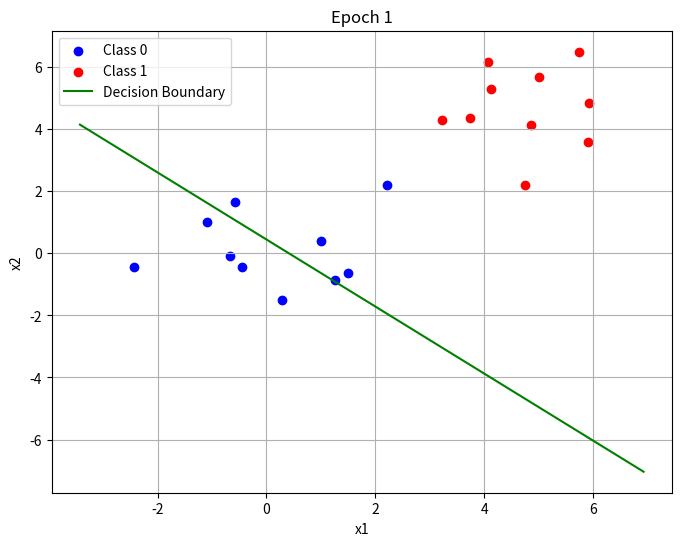
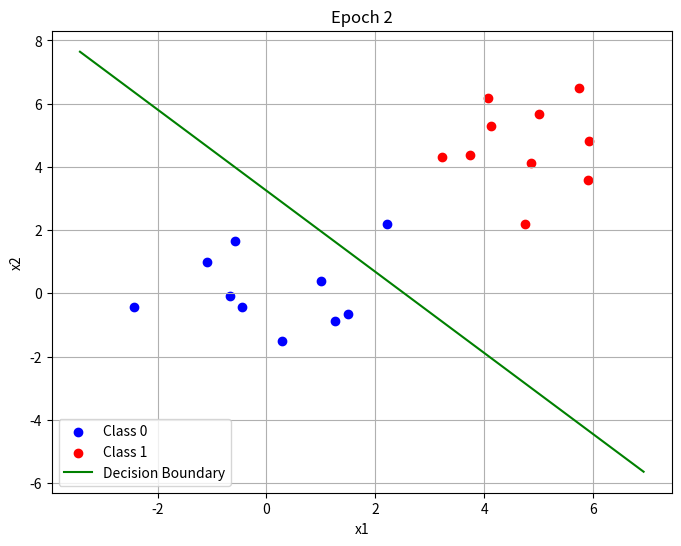
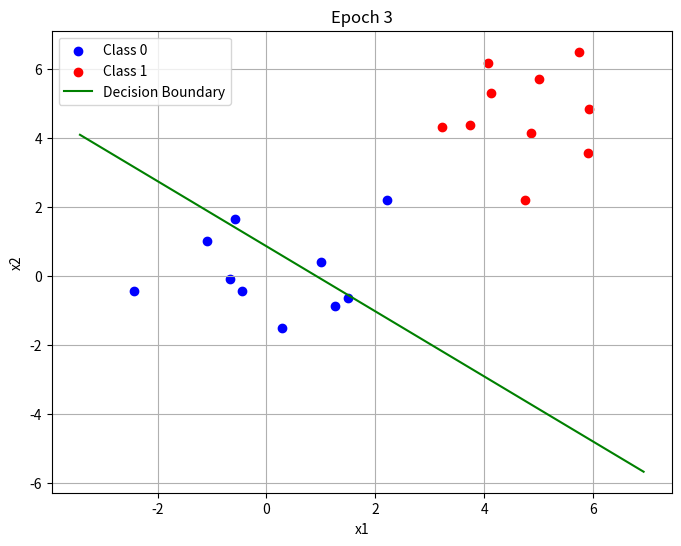
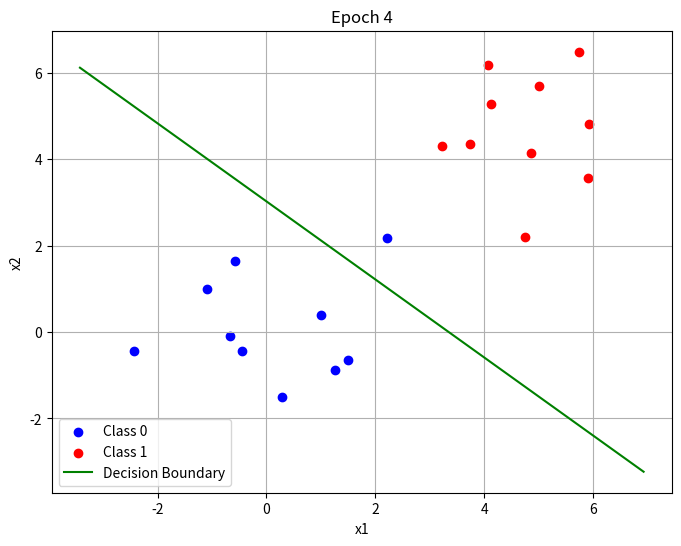
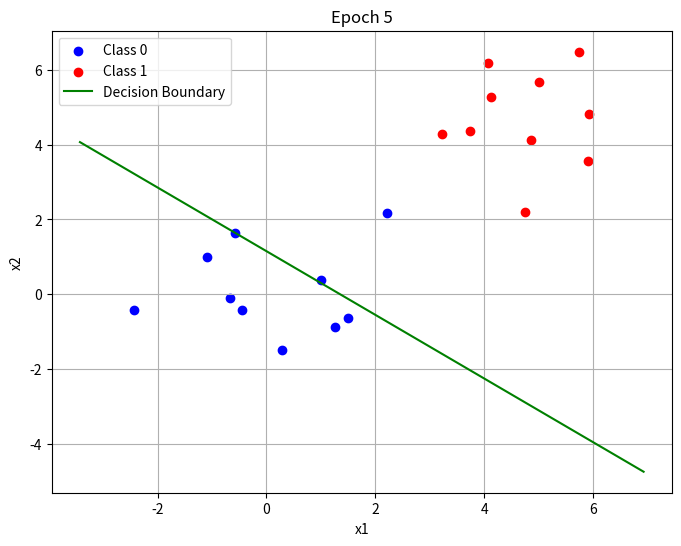
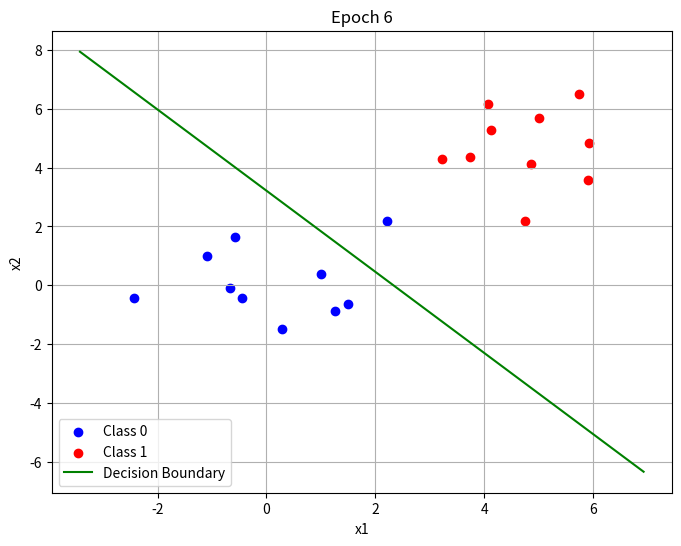
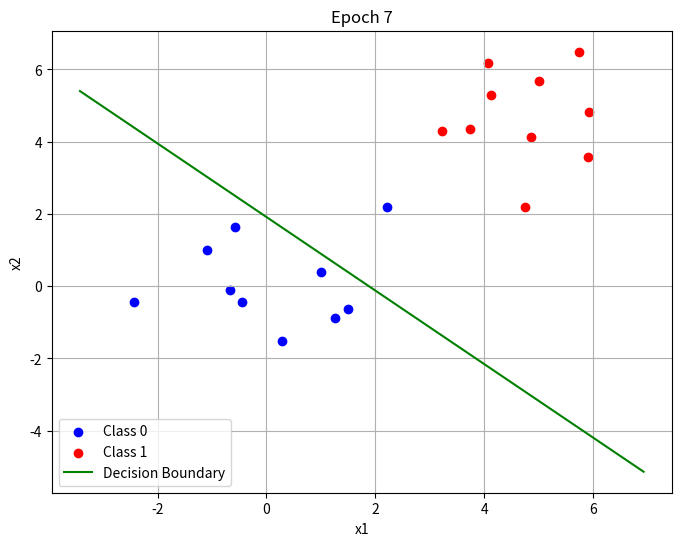
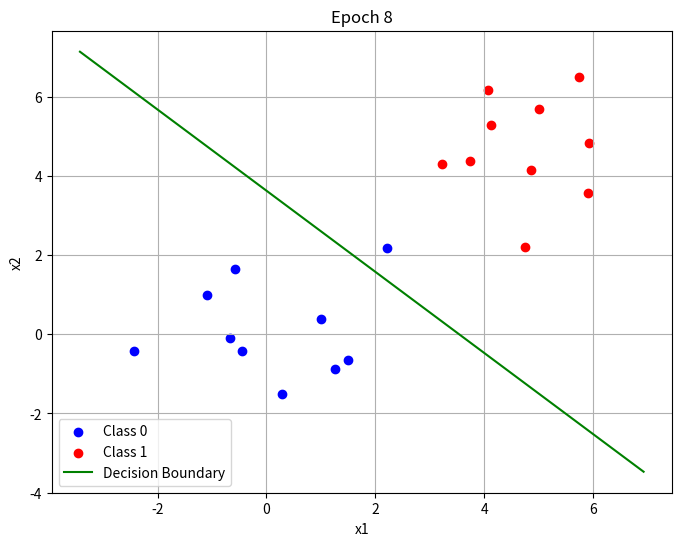
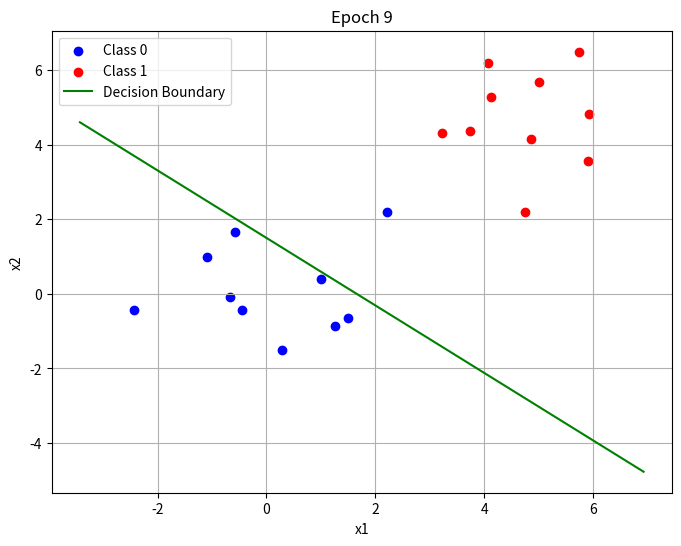
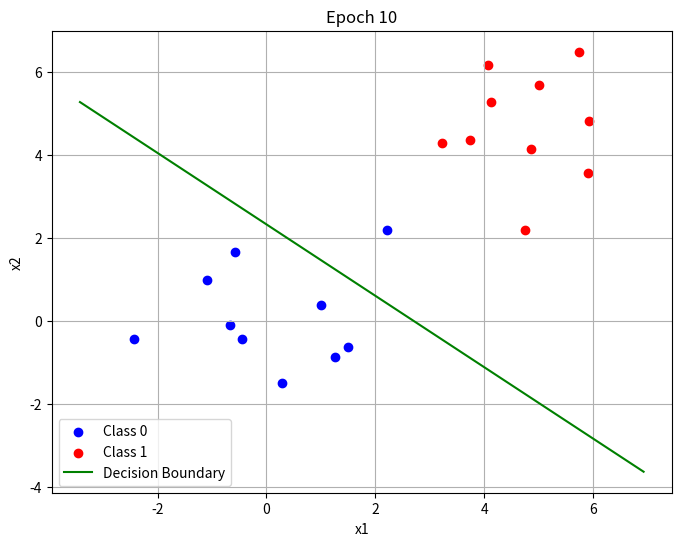
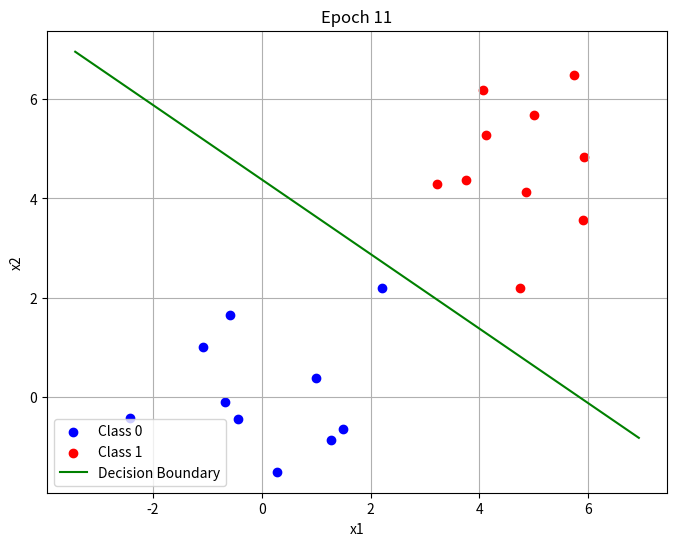
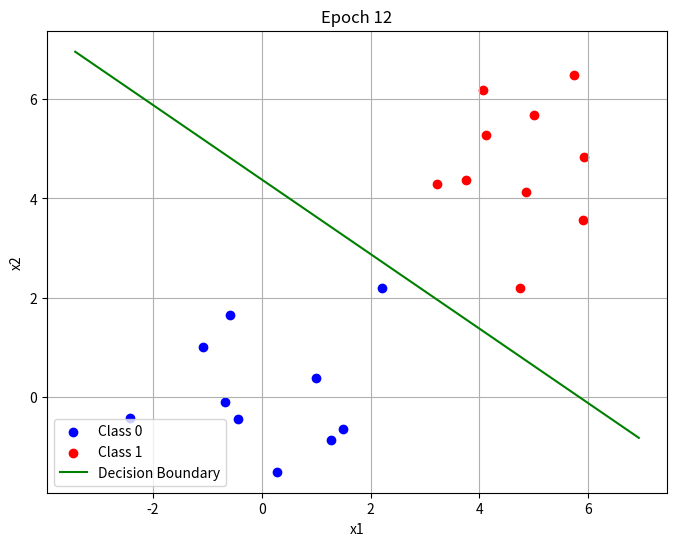

Python code for these plots, in order:
#!/usr/bin/env python

import numpy as np
import matplotlib.pyplot as plt

class SimplePerceptron(object):
    '''
    Simple Perceptron Class  
    '''
    def __init__(self, input_dim):
        self.input_dim = input_dim
        self.w = np.random.normal(size=(input_dim,))  # Initialize weights
        self.theta = 0.0  # Initialize threshold (bias)

    def predict(self, x):
        # Predict using current weights and threshold
        return self.step(np.dot(self.w, x) - self.theta)

    def compute_deltas(self, x, t):
        # Compute deltas for weight and threshold updates
        y = self.predict(x)
        delta = t - y  # Error (expected - predicted)
        dw = delta * x  # Weight updates
        dtheta = -delta  # Threshold update
        return dw, dtheta

    @staticmethod
    def step(x):
        # Step function: returns 1 if x > 0, otherwise 0
        return (x > 0).astype(int)

if __name__ == '__main__':

    '''
    1. Dataset
    '''
    np.random.seed(123)
    d = 2
    N = 20

    mean = 5

    # Generate two classes of data
    data1 = np.random.randn(N // 2, d) + np.array([0, 0])
    data2 = np.random.randn(N // 2, d) + np.array([mean, mean])

    label1 = np.zeros(N // 2)  # Labels for class 0
    label2 = np.ones(N // 2)   # Labels for class 1

    x = np.concatenate((data1, data2), axis=0)
    t = np.concatenate((label1, label2))

    '''
    2. Model building
    '''
    model = SimplePerceptron(input_dim=d)

    '''
    3. Model learning
    '''
    def compute_loss(dw, dtheta):
        # Check if all updates are zero (indicating convergence)
        return np.all(dw == 0) and (dtheta == 0)

    def train_step(x, t):
        # Perform one training step
        dw, dtheta = model.compute_deltas(x, t)
        loss = compute_loss(dw, dtheta)
        model.w += dw
        model.theta += dtheta
        return loss

    def plot_decision_boundary(model, x, t, epoch):
        # Plot the decision boundary
        plt.figure(figsize=(8, 6))
        plt.scatter(x[:N // 2, 0], x[:N // 2, 1], label="Class 0", color="blue")
        plt.scatter(x[N // 2:, 0], x[N // 2:, 1], label="Class 1", color="red")

        x_vals = np.linspace(np.min(x[:, 0]) - 1, np.max(x[:, 0]) + 1, 100)
        if model.w[1] != 0:  # Avoid division by zero
            y_vals = -(model.w[0] * x_vals - model.theta) / model.w[1]
            plt.plot(x_vals, y_vals, color="green", label="Decision Boundary")

        plt.title(f"Epoch {epoch}")
        plt.xlabel("x1")
        plt.ylabel("x2")
        plt.legend()
        plt.grid()
        plt.show()

    epoch = 0

    while True:
        classified = True
        for i in range(N):
            loss = train_step(x[i], t[i])
            classified = classified and loss
        epoch += 1
        plot_decision_boundary(model, x, t, epoch)
        if classified:
            break

    '''
    4. Model evaluation
    '''
    print('w:', model.w)
    print('theta:', model.theta)
